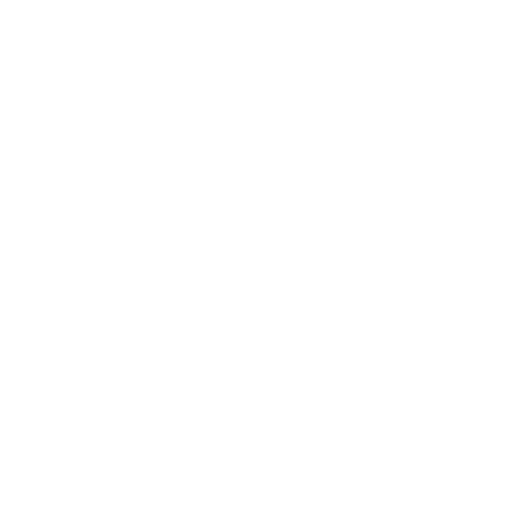
t = 0.00 s
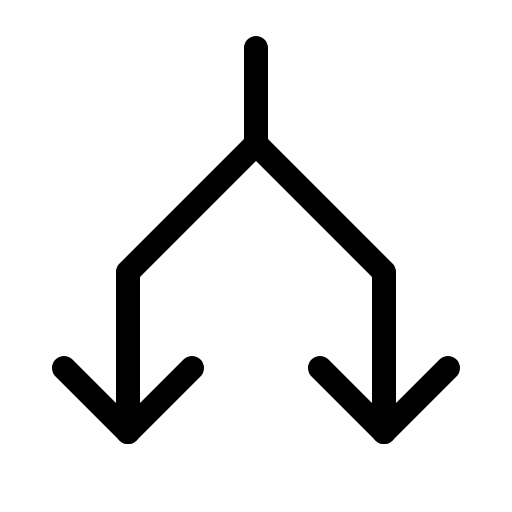
t = 0.38 s
t = 1.13 s: frame unchanged from t = 0.38 s, image omitted
t = 1.50 s: frame unchanged from t = 0.38 s, image omitted
t = 1.88 s: frame unchanged from t = 0.38 s, image omitted
t = 2.63 s: frame unchanged from t = 0.38 s, image omitted

The animated SVG that drew these frames (rendered in a browser with its animation timeline set to each time). Animation: 1 CSS @keyframes rule; one cycle of 3.00 s, repeats indefinitely.

<svg xmlns="http://www.w3.org/2000/svg" viewBox="0 0 256 256">
  <style>
    .draw-line {
      stroke-dasharray: 2000;
      stroke-dashoffset: 0;
    }
    svg:hover .draw-line {
      animation: phosphor-draw-in 3s ease-in-out infinite alternate;
    }
    @keyframes phosphor-draw-in {
      0%   { stroke-dashoffset: 2000; }
      50%  { stroke-dashoffset: 0; }
      100% { stroke-dashoffset: 0; }
    }
  </style><rect width="256" height="256" fill="none"/><polyline points="96 184 64 216 32 184" fill="none" stroke="currentColor" stroke-linecap="round" stroke-linejoin="round" stroke-width="12" class="draw-line"/><polyline points="224 184 192 216 160 184" fill="none" stroke="currentColor" stroke-linecap="round" stroke-linejoin="round" stroke-width="12" class="draw-line"/><polyline points="128 24 128 72 64 136 64 216" fill="none" stroke="currentColor" stroke-linecap="round" stroke-linejoin="round" stroke-width="12" class="draw-line"/><polyline points="128 72 192 136 192 216" fill="none" stroke="currentColor" stroke-linecap="round" stroke-linejoin="round" stroke-width="12" class="draw-line"/></svg>
